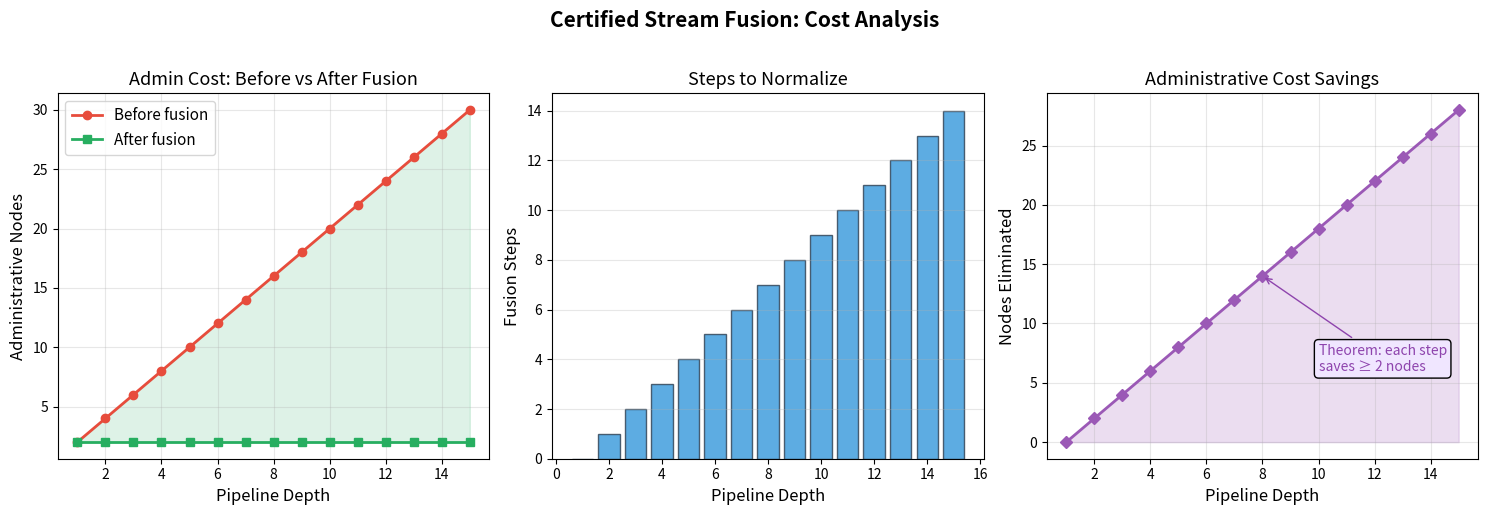

The script that saved this image:
#!/usr/bin/env python3
"""
Visualization: Stream Fusion Cost Reduction

Visualizes how administrative complexity decreases during fusion normalization
for pipelines of increasing depth. Produces a plot showing:
1. Admin cost before/after fusion vs pipeline depth
2. Number of fusion steps vs pipeline depth
3. Cost savings (admin nodes eliminated)
"""
import matplotlib
matplotlib.use('Agg')
import matplotlib.pyplot as plt
import numpy as np
from enum import Enum, auto
from dataclasses import dataclass, field
from typing import Optional, List


# Inline all needed types and functions
class TermKind(Enum):
    VAR = auto()
    STREAM = auto()
    UNSTREAM = auto()
    SMAP = auto()
    SFILTER = auto()
    COMP = auto()
    FOLDR = auto()

@dataclass
class Term:
    kind: TermKind
    children: list = field(default_factory=list)
    var_id: Optional[int] = None

def var(n): return Term(TermKind.VAR, var_id=n)
def stream(t): return Term(TermKind.STREAM, [t])
def unstream(t): return Term(TermKind.UNSTREAM, [t])
def smap(f, t): return Term(TermKind.SMAP, [f, t])

def admin_count(t):
    if t.kind == TermKind.VAR: return 0
    if t.kind in (TermKind.STREAM, TermKind.UNSTREAM):
        return 1 + admin_count(t.children[0])
    return sum(admin_count(c) for c in t.children)

def has_redex(t):
    if t.kind == TermKind.STREAM and t.children[0].kind == TermKind.UNSTREAM:
        return True
    if t.kind == TermKind.VAR: return False
    return any(has_redex(c) for c in t.children)

def reduce_once(t):
    if t.kind == TermKind.STREAM and t.children[0].kind == TermKind.UNSTREAM:
        return t.children[0].children[0]
    if t.kind == TermKind.VAR: return None
    if t.kind == TermKind.STREAM:
        r = reduce_once(t.children[0])
        return Term(TermKind.STREAM, [r]) if r else None
    if t.kind == TermKind.UNSTREAM:
        r = reduce_once(t.children[0])
        return Term(TermKind.UNSTREAM, [r]) if r else None
    for i, child in enumerate(t.children):
        r = reduce_once(child)
        if r is not None:
            nc = list(t.children); nc[i] = r
            return Term(t.kind, nc)
    return None

def normalize(t):
    steps = 0; current = t
    while True:
        result = reduce_once(current)
        if result is None: break
        current = result; steps += 1
    return current, steps


# Generate data
depths = list(range(1, 16))
admin_before = []
admin_after = []
step_counts = []

xs = var(0)
f = var(1)

for d in depths:
    term = xs
    for _ in range(d):
        term = unstream(smap(f, stream(term)))
    nf, steps = normalize(term)
    admin_before.append(admin_count(term))
    admin_after.append(admin_count(nf))
    step_counts.append(steps)

savings = [b - a for b, a in zip(admin_before, admin_after)]

# Create figure
fig, axes = plt.subplots(1, 3, figsize=(15, 5))

# Plot 1: Admin cost before/after
ax1 = axes[0]
ax1.plot(depths, admin_before, 'o-', color='#e74c3c', linewidth=2,
         markersize=6, label='Before fusion')
ax1.plot(depths, admin_after, 's-', color='#27ae60', linewidth=2,
         markersize=6, label='After fusion')
ax1.fill_between(depths, admin_after, admin_before, alpha=0.15, color='#27ae60')
ax1.set_xlabel('Pipeline Depth', fontsize=12)
ax1.set_ylabel('Administrative Nodes', fontsize=12)
ax1.set_title('Admin Cost: Before vs After Fusion', fontsize=13)
ax1.legend(fontsize=11)
ax1.grid(True, alpha=0.3)

# Plot 2: Steps required
ax2 = axes[1]
ax2.bar(depths, step_counts, color='#3498db', alpha=0.8, edgecolor='#2c3e50')
ax2.set_xlabel('Pipeline Depth', fontsize=12)
ax2.set_ylabel('Fusion Steps', fontsize=12)
ax2.set_title('Steps to Normalize', fontsize=13)
ax2.grid(True, alpha=0.3, axis='y')

# Plot 3: Cost savings
ax3 = axes[2]
ax3.plot(depths, savings, 'D-', color='#9b59b6', linewidth=2, markersize=6)
ax3.fill_between(depths, savings, alpha=0.2, color='#9b59b6')
ax3.set_xlabel('Pipeline Depth', fontsize=12)
ax3.set_ylabel('Nodes Eliminated', fontsize=12)
ax3.set_title('Administrative Cost Savings', fontsize=13)
ax3.grid(True, alpha=0.3)

# Add theorem annotation
ax3.annotate('Theorem: each step\nsaves ≥ 2 nodes',
            xy=(8, savings[7]), xytext=(10, savings[3]),
            arrowprops=dict(arrowstyle='->', color='#8e44ad'),
            fontsize=10, color='#8e44ad',
            bbox=dict(boxstyle='round,pad=0.3', facecolor='#f0e6ff'))

plt.suptitle('Certified Stream Fusion: Cost Analysis',
             fontsize=15, fontweight='bold', y=1.02)
plt.tight_layout()
plt.savefig('fusion_cost_analysis.png', dpi=150, bbox_inches='tight')
print("Saved fusion_cost_analysis.png")
